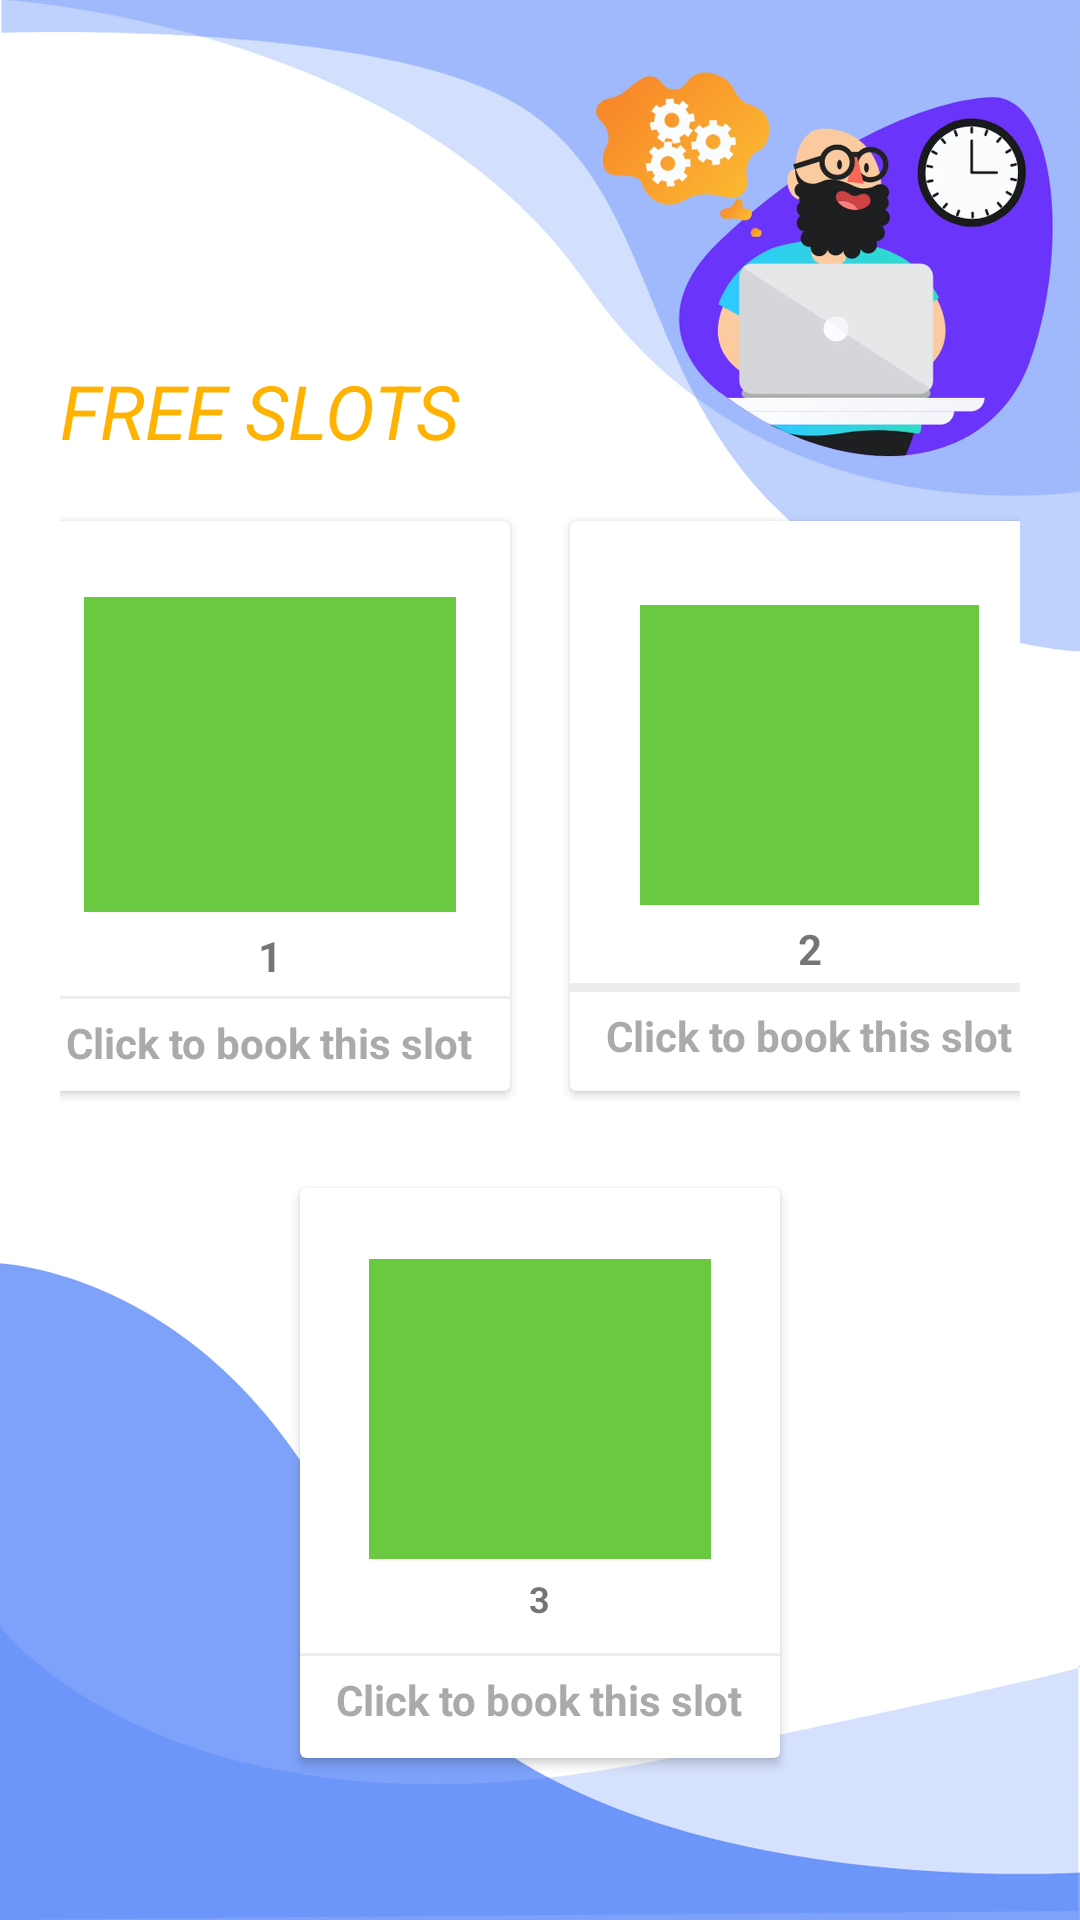

Reconstruct the res/layout file that produces this screen, plus the resources it refers to.
<!-- AndroidManifest.xml: application theme Theme.SmartParking -->
<!-- res/layout/activity_parking_slots.xml -->
<?xml version="1.0" encoding="utf-8"?>
<ScrollView xmlns:android="http://schemas.android.com/apk/res/android"
    xmlns:app="http://schemas.android.com/apk/res-auto"
    xmlns:tools="http://schemas.android.com/tools"
    android:layout_width="match_parent"
    android:layout_height="match_parent"
    tools:context=".ParkingSlots"
    android:orientation="vertical"
    android:padding="10dp"
    android:background="@drawable/login">

    <LinearLayout
        android:layout_width="match_parent"
        android:layout_height="match_parent"
        android:orientation="vertical"
        android:padding="10dp" >


        <TextView
            android:id="@+id/freeSlotsNumber"
            android:layout_width="wrap_content"
            android:layout_height="wrap_content"
            android:layout_marginTop="100dp"
            android:text="FREE SLOTS"
            android:textColor="@color/yello"
            android:textSize="25dp"
            android:textStyle="italic">

        </TextView>



        <LinearLayout
            android:layout_width="match_parent"
            android:layout_height="200dp"
            android:layout_marginTop="15dp"
            android:clipToPadding="false"
            android:gravity="center"
            android:orientation="horizontal">

            <androidx.cardview.widget.CardView
                android:id="@+id/parkingslot1"
                android:layout_width="160dp"
                android:layout_height="190dp"
                android:layout_margin="10dp"
                android:clickable="true"
                android:foreground="?android:attr/selectableItemBackground">

                <LinearLayout
                    android:layout_width="match_parent"
                    android:layout_height="204dp"
                    android:gravity="center"
                    android:orientation="vertical"
                    android:layout_marginTop="5dp">

                    <ImageView
                        android:id="@+id/slot1"
                        android:layout_width="124dp"
                        android:layout_height="105dp"
                        android:background="@color/lightgreen"
                        android:padding="10dp"
                        android:src="@drawable/car" />

                    <TextView
                        android:layout_width="wrap_content"
                        android:layout_height="wrap_content"
                        android:layout_marginTop="5dp"
                        android:text="1"
                        android:textStyle="bold" />

                    <View
                        android:layout_width="match_parent"
                        android:layout_height="1dp"
                        android:layout_marginTop="4dp"
                        android:background="@color/lightgray" />

                    <TextView
                        android:layout_width="wrap_content"
                        android:layout_height="wrap_content"
                        android:gravity="center"
                        android:padding="5dp"
                        android:text="Click to book this slot"
                        android:textColor="@android:color/darker_gray"
                        android:textStyle="bold" />
                    />

                </LinearLayout>

            </androidx.cardview.widget.CardView>


            <androidx.cardview.widget.CardView
                android:id="@+id/parkingslot2"
                android:layout_width="160dp"
                android:layout_height="190dp"
                android:layout_margin="10dp"
                android:clickable="true"
                android:foreground="?android:attr/selectableItemBackground">

                <LinearLayout
                    android:layout_width="match_parent"
                    android:layout_height="204dp"
                    android:gravity="center"
                    android:orientation="vertical"
                    android:layout_marginTop="5dp">

                    <ImageView
                        android:id="@+id/slot2"
                        android:layout_width="113dp"
                        android:layout_height="100dp"
                        android:background="@color/lightgreen"
                        android:padding="10dp"
                        android:src="@drawable/car"/>

                    <TextView
                        android:layout_width="wrap_content"
                        android:layout_height="wrap_content"
                        android:layout_marginTop="5dp"
                        android:text="2"
                        android:textStyle="bold" />

                    <View
                        android:layout_width="match_parent"
                        android:layout_height="3dp"
                        android:layout_marginTop="2dp"
                        android:background="@color/lightgray" />

                    <TextView
                        android:layout_width="wrap_content"
                        android:layout_height="wrap_content"
                        android:gravity="center"
                        android:padding="5dp"
                        android:text="Click to book this slot"
                        android:textColor="@android:color/darker_gray"
                        android:textStyle="bold"/>

                </LinearLayout>

            </androidx.cardview.widget.CardView>


        </LinearLayout>

        <LinearLayout
            android:layout_width="match_parent"
            android:layout_height="215dp"
            android:clipToPadding="false"
            android:layout_marginTop="15dp"
            android:gravity="center"
            android:orientation="horizontal">

            <androidx.cardview.widget.CardView
                android:id="@+id/parkingslot3"
                android:layout_width="160dp"
                android:layout_height="190dp"
                android:layout_margin="10dp"
                android:clickable="true"
                android:foreground="?android:attr/selectableItemBackground">

                <LinearLayout
                    android:layout_width="match_parent"
                    android:layout_height="209dp"
                    android:gravity="center"
                    android:orientation="vertical">

                    <ImageView
                        android:id="@+id/slot3"
                        android:layout_width="114dp"
                        android:layout_height="100dp"
                        android:background="@color/lightgreen"
                        android:padding="10dp"
                        android:src="@drawable/car" />

                    <TextView
                        android:layout_width="wrap_content"
                        android:layout_height="wrap_content"
                        android:layout_marginTop="5dp"
                        android:text="3"
                        android:textSize="12sp"
                        android:textStyle="bold" />

                    <View
                        android:layout_width="match_parent"
                        android:layout_height="1dp"
                        android:layout_marginTop="10dp"
                        android:background="@color/lightgray" />

                    <TextView
                        android:layout_width="wrap_content"
                        android:layout_height="wrap_content"
                        android:gravity="center"
                        android:padding="5dp"
                        android:text="Click to book this slot"
                        android:textColor="@android:color/darker_gray"
                        android:textStyle="bold" />

                </LinearLayout>

            </androidx.cardview.widget.CardView>


        </LinearLayout>

    </LinearLayout>

</ScrollView>
<!-- resources referenced by this layout -->
<resources>
  <color name="lightgray">#EDEDED</color>
  <color name="lightgreen">#6AC841</color>
  <color name="yello">#ffb300</color>
  <!-- drawable login: webp bitmap (drawable, 48202 bytes) -->
  <style name="Theme.SmartParking" parent="Theme.MaterialComponents.DayNight.NoActionBar">
          
          <item name="colorPrimary">@color/purple_500</item>
          <item name="colorPrimaryVariant">@color/purple_700</item>
          <item name="colorOnPrimary">@color/white</item>
          
          <item name="colorSecondary">@color/teal_200</item>
          <item name="colorSecondaryVariant">@color/teal_700</item>
          <item name="colorOnSecondary">@color/black</item>
          
          <item name="android:statusBarColor" tools:targetApi="l">?attr/colorPrimaryVariant</item>
          
      </style>
  <color name="purple_500">#433B4E</color>
  <color name="purple_700">#221E2C</color>
  <color name="white">#FFFFFFFF</color>
  <color name="teal_200">#FF03DAC5</color>
  <color name="teal_700">#FF018786</color>
  <color name="black">#FF000000</color>
</resources>
